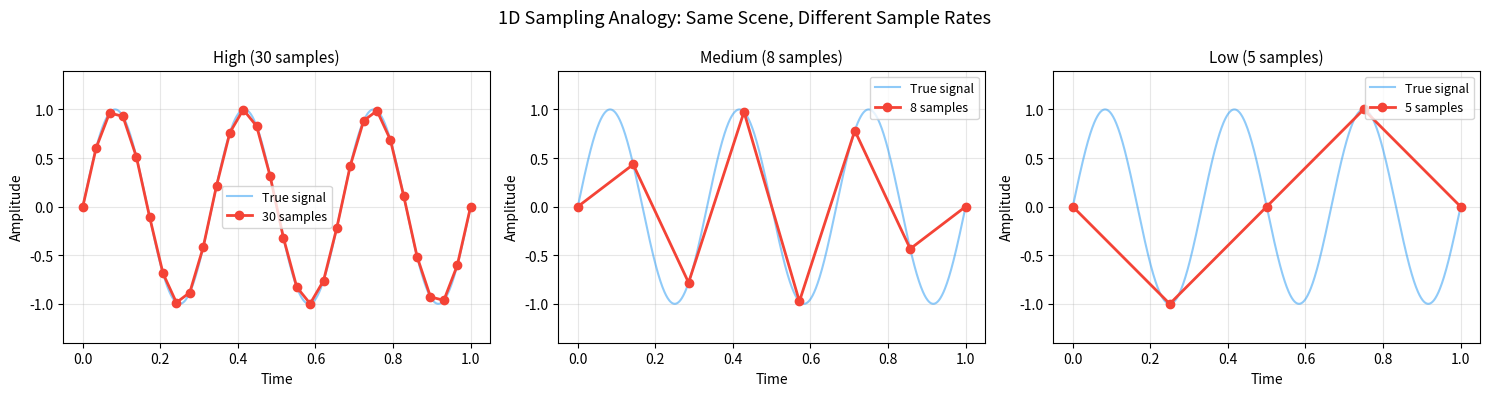
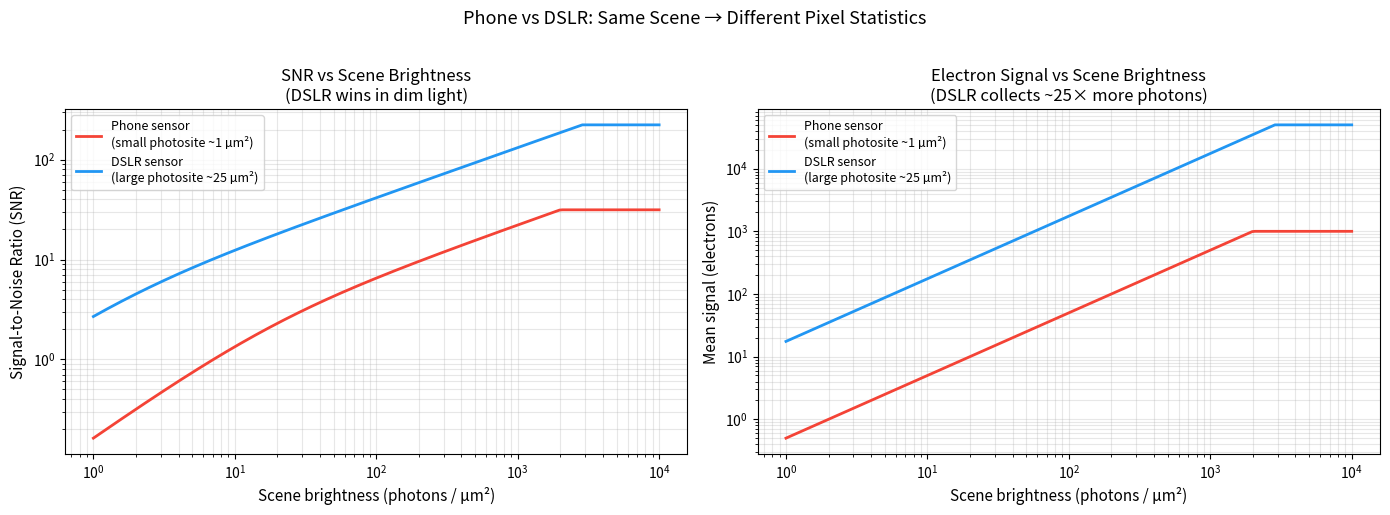
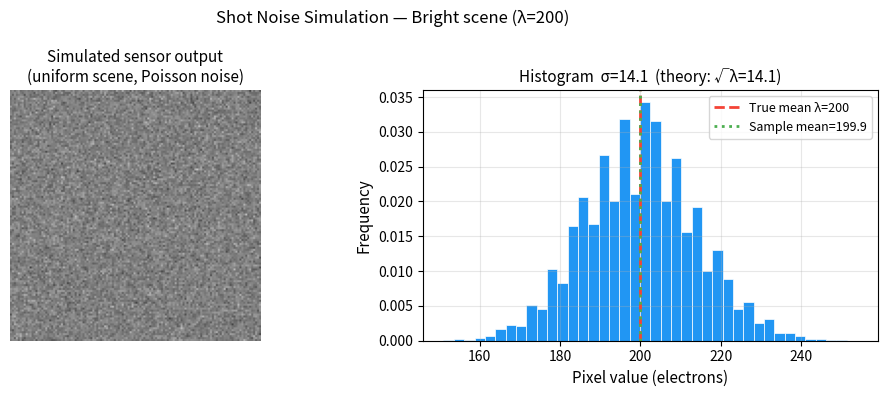
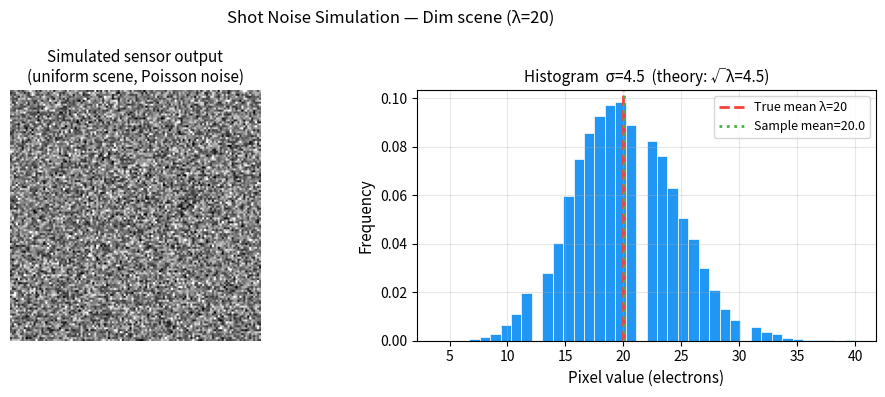

Write the Python code that produced these figures, in order.
"""
Part 1: From Light to Numbers — Sampling and Sensors

Demonstrates how a camera converts a continuous scene into a discrete grid of numbers.
Covers the 1D sampling analogy, sensor physics (photosite size, well capacity, shot noise),
and the SNR difference between phone and DSLR sensors.

Run: python part1_sampling_and_sensors.py
"""

# --- Setup ---
import numpy as np
import matplotlib.pyplot as plt

COLORS = {
    'primary':   '#2196F3',
    'secondary': '#4CAF50',
    'result':    '#FFC107',
    'highlight': '#F44336',
    'transform': '#9C27B0',
    'gradient':  '#FF9800',
}

np.random.seed(42)
print("Part 1: Sampling and Sensors")
print("=" * 40)


# ── Algorithm ──────────────────────────────────────────────
# 1D sampling analogy
# 1. Create a high-resolution continuous sine wave (ground truth scene)
# 2. Draw samples at several sampling rates (high, medium, low)
# 3. Reconstruct by connecting samples and compare to original
# What to look for: at low sampling rates the reconstructed shape diverges
#   from the original — this is aliasing. The Nyquist rate (2 samples per
#   period) is the minimum for lossless reconstruction.
# ───────────────────────────────────────────────────────────

# Ground truth: continuous 1 Hz sine wave sampled at 1000 points
num_continuous_points = 1000
t_continuous = np.linspace(0, 1, num_continuous_points)   # 1 second
signal_frequency = 3                                        # 3 cycles per second
y_continuous = np.sin(2 * np.pi * signal_frequency * t_continuous)

# Three sampling rates to compare
sampling_rates = {
    'High (30 samples)':    30,
    'Medium (8 samples)':   8,
    'Low (5 samples)':      5,   # below Nyquist for a 3 Hz signal (need >= 6)
}

fig, axes = plt.subplots(1, 3, figsize=(15, 4))
fig.suptitle('1D Sampling Analogy: Same Scene, Different Sample Rates', fontsize=13)

for ax, (label, num_samples) in zip(axes, sampling_rates.items()):
    t_sampled = np.linspace(0, 1, num_samples)
    y_sampled = np.sin(2 * np.pi * signal_frequency * t_sampled)

    ax.plot(t_continuous, y_continuous, color=COLORS['primary'],
            linewidth=1.5, label='True signal', alpha=0.5)
    ax.plot(t_sampled, y_sampled, 'o-', color=COLORS['highlight'],
            linewidth=2, markersize=6, label=f'{num_samples} samples')
    ax.set_title(label, fontsize=11)
    ax.set_xlabel('Time', fontsize=10)
    ax.set_ylabel('Amplitude', fontsize=10)
    ax.legend(fontsize=9)
    ax.grid(True, alpha=0.3)
    ax.set_ylim(-1.4, 1.4)

plt.tight_layout()
plt.show()

print(f"Signal frequency: {signal_frequency} Hz")
print(f"Nyquist rate: {2 * signal_frequency} samples/second minimum")
print(f"Low-rate test: 5 samples — below Nyquist. Reconstruction is wrong.")
print()


# ── Algorithm ──────────────────────────────────────────────
# Sensor physics: photosite size and photon counting
# 1. Define sensor parameters for a phone and DSLR
# 2. Compute expected electron signal for a range of scene brightness values
# 3. Add Poisson shot noise (variance = mean signal) and read noise
# 4. Compute SNR = signal / total_noise for each brightness level
# 5. Plot SNR vs scene brightness for both sensors
# What to look for: DSLR SNR is consistently higher because each photosite
#   collects more photons. The gap is largest in dim light.
# ───────────────────────────────────────────────────────────

# Sensor parameters (simplified model)
sensor_params = {
    'Phone sensor\n(small photosite ~1 µm²)': {
        'photosite_area_um2':  1.0,    # µm²
        'full_well_capacity':  1000,   # electrons
        'read_noise_electrons': 3.0,   # e⁻ RMS
        'quantum_efficiency':  0.5,    # fraction of photons → electrons
        'color': COLORS['highlight'],
    },
    'DSLR sensor\n(large photosite ~25 µm²)': {
        'photosite_area_um2':  25.0,
        'full_well_capacity':  50000,
        'read_noise_electrons': 5.0,
        'quantum_efficiency':  0.7,
        'color': COLORS['primary'],
    },
}

# Scene brightness: photon flux in photons per µm² per second
# Range: 1 (very dim) to 10,000 (bright sunlight)
photon_flux_range = np.logspace(0, 4, 200)   # photons / µm²

fig, axes = plt.subplots(1, 2, figsize=(14, 5))

for sensor_name, params in sensor_params.items():
    # Electrons collected = photons × area × QE
    mean_signal_electrons = (
        photon_flux_range
        * params['photosite_area_um2']
        * params['quantum_efficiency']
    )
    # Clip to full-well capacity (saturation)
    mean_signal_electrons = np.clip(mean_signal_electrons, 0, params['full_well_capacity'])

    # Total noise: shot noise (Poisson: σ = √signal) + read noise in quadrature
    shot_noise = np.sqrt(mean_signal_electrons)
    total_noise = np.sqrt(shot_noise**2 + params['read_noise_electrons']**2)

    # SNR
    snr = mean_signal_electrons / total_noise

    axes[0].plot(photon_flux_range, snr,
                 label=sensor_name, color=params['color'], linewidth=2)
    axes[1].plot(photon_flux_range, mean_signal_electrons,
                 label=sensor_name, color=params['color'], linewidth=2)

axes[0].set_xscale('log')
axes[0].set_yscale('log')
axes[0].set_xlabel('Scene brightness (photons / µm²)', fontsize=11)
axes[0].set_ylabel('Signal-to-Noise Ratio (SNR)', fontsize=11)
axes[0].set_title('SNR vs Scene Brightness\n(DSLR wins in dim light)', fontsize=12)
axes[0].legend(fontsize=9)
axes[0].grid(True, alpha=0.3, which='both')

axes[1].set_xscale('log')
axes[1].set_yscale('log')
axes[1].set_xlabel('Scene brightness (photons / µm²)', fontsize=11)
axes[1].set_ylabel('Mean signal (electrons)', fontsize=11)
axes[1].set_title('Electron Signal vs Scene Brightness\n(DSLR collects ~25× more photons)', fontsize=12)
axes[1].legend(fontsize=9)
axes[1].grid(True, alpha=0.3, which='both')

plt.suptitle('Phone vs DSLR: Same Scene → Different Pixel Statistics', fontsize=13, y=1.02)
plt.tight_layout()
plt.show()

# Print summary statistics at two brightness levels
print("Sensor comparison at dim scene (100 photons/µm²):")
for sensor_name, params in sensor_params.items():
    signal = 100 * params['photosite_area_um2'] * params['quantum_efficiency']
    noise = np.sqrt(signal + params['read_noise_electrons']**2)
    print(f"  {sensor_name.splitlines()[0]}: signal={signal:.0f} e⁻, "
          f"noise={noise:.1f} e⁻, SNR={signal/noise:.1f}")
print()


# ── Algorithm ──────────────────────────────────────────────
# Shot noise visualisation: simulate photon counting across a flat scene
# 1. Define a uniform scene (constant photon flux at every pixel)
# 2. Simulate N pixels each independently sampling from Poisson(λ)
# 3. Show the resulting image — it should look uniform but noisy
# 4. Plot the pixel value histogram and overlay the Poisson PMF
# What to look for: even a perfectly flat scene produces non-uniform pixel
#   values. The spread (σ = √λ) is fundamental — not an instrument defect.
# ───────────────────────────────────────────────────────────

image_height = 128
image_width  = 128

# Two exposure levels: bright vs dim
for label, mean_photons in [('Bright scene (λ=200)', 200), ('Dim scene (λ=20)', 20)]:
    flat_scene = np.random.poisson(mean_photons, size=(image_height, image_width))

    fig, axes = plt.subplots(1, 2, figsize=(10, 4))
    fig.suptitle(f'Shot Noise Simulation — {label}', fontsize=12)

    axes[0].imshow(flat_scene, cmap='gray',
                   vmin=mean_photons * 0.5, vmax=mean_photons * 1.5)
    axes[0].set_title('Simulated sensor output\n(uniform scene, Poisson noise)', fontsize=11)
    axes[0].axis('off')

    axes[1].hist(flat_scene.ravel(), bins=40, color=COLORS['primary'],
                 edgecolor='white', linewidth=0.5, density=True)
    axes[1].axvline(mean_photons, color=COLORS['highlight'], linewidth=2,
                    linestyle='--', label=f'True mean λ={mean_photons}')
    axes[1].axvline(flat_scene.mean(), color=COLORS['secondary'], linewidth=2,
                    linestyle=':', label=f'Sample mean={flat_scene.mean():.1f}')
    axes[1].set_xlabel('Pixel value (electrons)', fontsize=11)
    axes[1].set_ylabel('Frequency', fontsize=11)
    axes[1].set_title(f'Histogram  σ={flat_scene.std():.1f}  '
                      f'(theory: √λ={np.sqrt(mean_photons):.1f})', fontsize=11)
    axes[1].legend(fontsize=9)
    axes[1].grid(True, alpha=0.3)

    plt.tight_layout()
    plt.show()
    print(f"{label}: mean={flat_scene.mean():.1f}, "
          f"std={flat_scene.std():.1f}, SNR={flat_scene.mean()/flat_scene.std():.1f}")

print()
print("Key takeaway: SNR = mean / std ≈ √λ")
print("Double the photons → SNR improves by √2 ≈ 41%")
